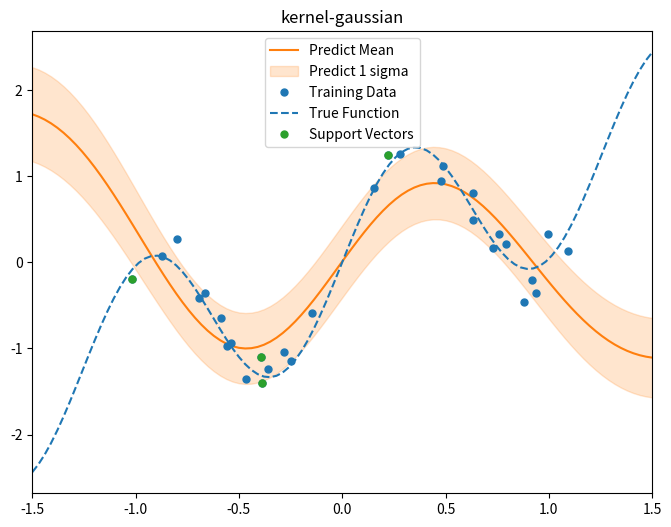

Write the Python code that produced this figure. (Note: this script raises an exception after producing the figure.)
# coding: utf-8
"""
relevant vector machine
"""

__author__ = "nyk510"

import numpy as np
import matplotlib.pyplot as plt


class RVM(object):
    def __init__(self, alpha=1., beta=1, repeat_num=20, kernel="gaussian"):
        self.init_alpha = alpha
        self.init_beta = beta
        self.repeat_num = repeat_num
        self.kernel_name = kernel
        if kernel == "gaussian":
            self.kernel = self.gaussian_kernel
        elif kernel == "poly":
            self.kernel = self.poly_kernel
        else:
            raise NameError("Invalid Kernel Name")

    def __str__(self):
        s = "kernel-{0.kernel_name}".format(self)
        return s

    def gaussian_kernel(self, x1, x2):
        """
        :param x1: 
        :param x2: 
        :return: 
        """
        return np.exp(-(x1 - x2) ** 2) * 10.

    def poly_kernel(self, x1, x2):
        d = 5
        return (1 + np.dot(x1, x2)) ** 5

    def _compute_loglikelihood(self, beta, A):
        C = 1. / beta * np.eye(self.N) + self.Phi.dot(np.linalg.inv(A)).dot(self.Phi.T)
        return -1 / 2. * (
            self.N * np.log(2. * np.pi) + np.log(np.linalg.det(C)) + self.t.T.dot(np.linalg.inv(C)).dot(self.t))

    def fit(self, X, t):
        self.X = np.array(X)
        self.N = len(t)
        self.t = np.array(t)
        Phi = []
        Phi.append(np.ones_like(X))
        for x1 in X:
            Phi.append(self.kernel(x1, X))
        self.Phi = np.array(Phi).T
        sigma_trans = []
        m_trans = []
        alpha_trans = []
        beta_trans = []
        log_likelihoods = []

        # 信頼度 alpha と 分散 beta の初期化
        alpha_trans.append(np.ones(len(t) + 1) * self.init_alpha)
        beta_trans.append(self.init_beta)

        for x in range(self.repeat_num):
            A = np.diag(alpha_trans[-1])
            log_likelihood = self._compute_loglikelihood(beta_trans[-1], A)
            print("log-likelihood\t{log_likelihood}".format(**locals()))
            sigma = np.linalg.inv(A + beta_trans[-1] * self.Phi.T.dot(self.Phi))
            m = beta_trans[-1] * sigma.dot(self.Phi.T).dot(t)
            gamma = 1 - alpha_trans[-1] * np.diag(sigma)
            alpha_n = gamma / (m * m)
            beta_n = (self.N - sum(gamma)) / (np.linalg.norm(self.t - self.Phi.dot(m)) ** 2)

            # 上限を超えた信頼度になったベクトルの信頼度を切り下げる
            alpha_n[alpha_n > 10e+10] = 10e+10

            # logとして配列に保存
            alpha_trans.append(alpha_n)
            beta_trans.append(beta_n)
            m_trans.append(m)
            sigma_trans.append(sigma)
            log_likelihoods.append(log_likelihood)

        self.ms = np.array(m_trans)
        self.sigmas = np.array(sigma_trans)
        self.betas = np.array(beta_trans)
        self.alphas = np.array(alpha_trans)
        self.log_likelihoods = np.array(log_likelihoods)

    def predict(self, x):
        phi_x = np.r_[np.array([1]), self.kernel(x, self.X)]

        avg = self.ms[-1].T.dot(phi_x)
        sigma = 1. / self.betas[-1] + phi_x.T.dot(self.sigmas[-1]).dot(phi_x)
        return avg, sigma

    def get_support_vectors(self, min_max_ratio=.2):
        """
        サポートベクトルを取得します
        
        :param float min_max_ratio:  サポートベクトルの信頼度の割合
        """

        alpha = self.alphas[-1][1::]
        min_alpha = min(alpha)
        upper_limit = min_alpha / min_max_ratio
        support_X = self.X[alpha < upper_limit]
        support_t = self.t[alpha < upper_limit]
        return support_X, support_t


if __name__ == '__main__':

    sample_size = 30
    np.random.seed(71)


    def true_func(x):
        return np.sin(5. * x) + x


    X = np.random.uniform(low=-1.1, high=1.1, size=sample_size)
    np.sort(X)
    t = true_func(X) + np.random.normal(loc=0., scale=.2, size=sample_size)
    rvm = RVM(repeat_num=20, kernel="gaussian")
    rvm.fit(X, t)

    X1 = np.linspace(-1.5, 1.5, 100)
    result = []
    for x in X1:
        avg1, sigma1 = rvm.predict(x)
        result.append([avg1, sigma1])
    result = np.array(result)

    fig = plt.figure(figsize=(8, 6))
    ax1 = fig.add_subplot(111)
    ax1.plot(X1, result[:, 0], color="C1", label="Predict Mean")
    ax1.fill_between(X1, result[:, 0] + result[:, 1] ** .5, result[:, 0] - result[:, 1] ** .5, alpha=.2,
                     label="Predict 1 sigma", color="C1")
    ax1.plot(X, t, "o", color="C0", markersize=5, label="Training Data")
    ax1.plot(X1, true_func(X1), "--", label="True Function", color="C0")
    sX, st = rvm.get_support_vectors()
    ax1.plot(sX, st, "o", color="C2", markersize=5, label="Support Vectors")
    ax1.legend()
    ax1.set_xlim(min(X1), max(X1))
    ax1.set_title(str(rvm))
    fig.savefig("../figures/rvm_predict.png", dpi=150)

    fig = plt.figure(figsize=(6, 6))
    ax1 = fig.add_subplot(111)
    ax1.bar(range(sample_size + 1), np.log(rvm.alphas[-1]), width=.9)
    ax1.set_title("Relevant (log alpha)")
    ax1.set_xlabel("Data Index")
    ax1.set_ylabel("Value (log-scale)")
    fig.tight_layout()

    fig = plt.figure(figsize=(6, 6))
    ax1 = fig.add_subplot(111)
    ax1.pcolor(np.log(rvm.alphas).T)
    ax1.set_xlabel("Iteration")
    ax1.set_ylabel("Data Index")
    ax1.set_title("Log Alpha Transition")
    fig.tight_layout()
    plt.show()
